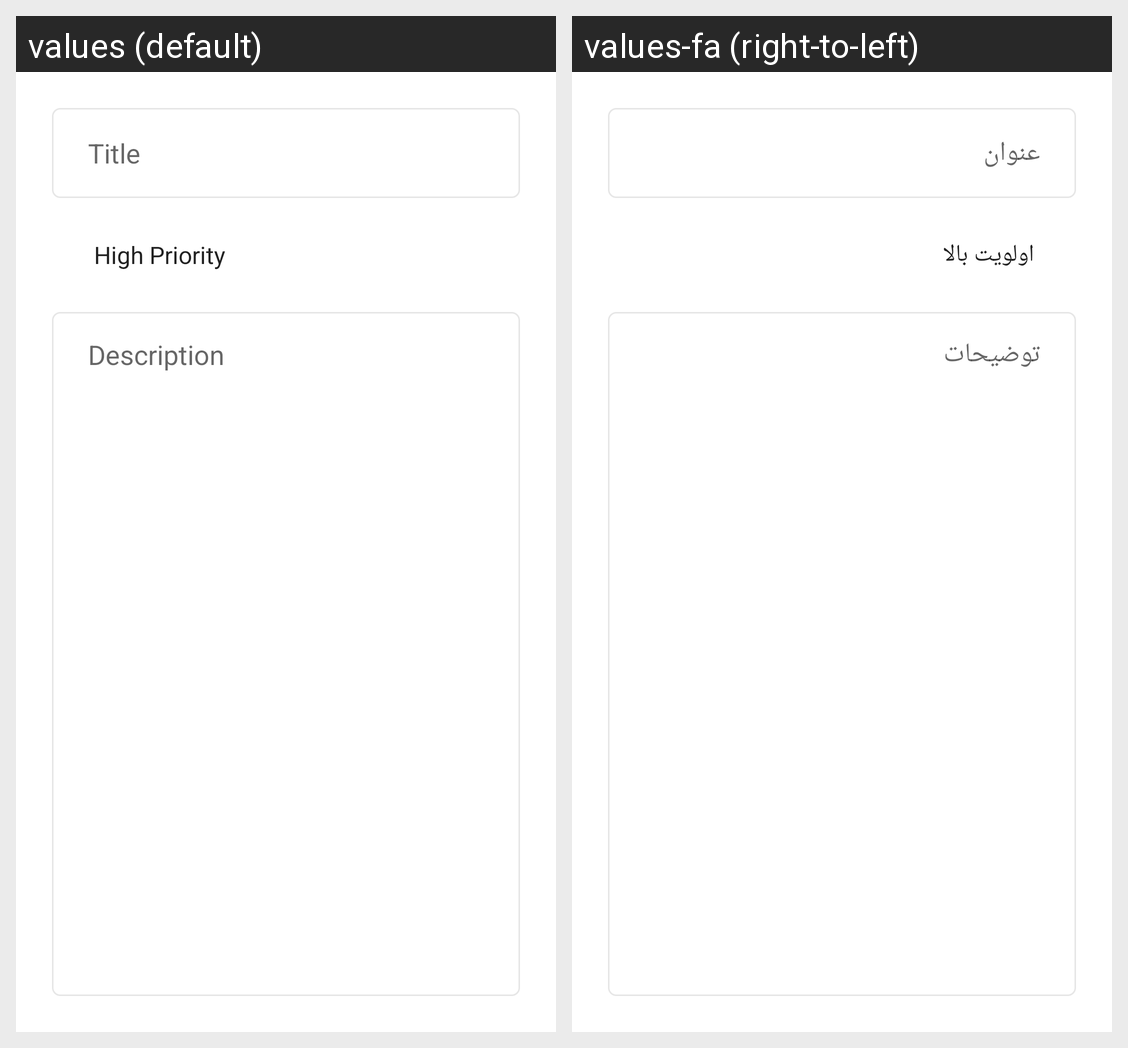

Translations of the strings shown on this Android screen, per locale in the grid:
Android screen res/layout/fragment_add.xml rendered under 2 locales, left to right: values (default), values-fa (right-to-left). Device: Nexus 5 (rendered at 1080×1920; each locale shown at half size, 540×960, under a caption strip naming it); theme Theme.ToDoApp.
Strings drawn on this screen, with the default value and each locale's value (text and hints the layout hard-codes, and strings that could not be matched under every locale, appear in the picture but are not listed):

title
  values: Title
  values-fa: عنوان

description
  values: Description
  values-fa: توضیحات
